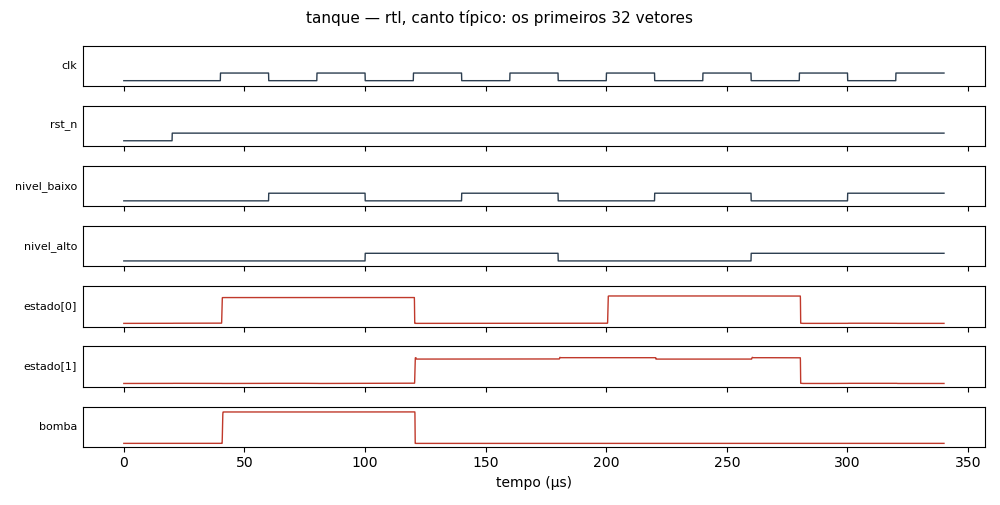

The file beside this chart, header and first rows:
corner, vector, clk, rst_n, nivel_baixo, nivel_alto, exp_estado[0], v_estado[0], got_estado[0], tpd_estado[0]_s, exp_estado[1], v_estado[1], got_estado[1], tpd_estado[1]_s, exp_bomba, v_bomba, got_bomba, tpd_bomba_s, tpd_max_s, status
típico, 0, 0, 0, 0, 0, 0, 0.05834, 0, , 0, 0.05834, 0, , 0, 0.08373, 0, , , ok
típico, 1, 0, 1, 0, 0, 0, 0.07787, 0, , 0, 0.07787, 0, , 0, 0.08373, 0, , , ok
típico, 2, 1, 1, 0, 0, 1, 3.78, 1, 6.0984e-07, 0, 0.05912, 0, , 1, 4.61, 1, 8.3355e-07, 8.3355e-07, ok
típico, 3, 0, 1, 1, 0, 1, 3.781, 1, , 0, 0.07787, 0, , 1, 4.61, 1, , , ok
típico, 4, 1, 1, 1, 0, 1, 3.78, 1, , 0, 0.05912, 0, , 1, 4.61, 1, , , ok
típico, 5, 0, 1, 0, 1, 1, 3.781, 1, , 0, 0.07787, 0, , 1, 4.61, 1, , , ok
típico, 6, 1, 1, 0, 1, 0, 0.05912, 0, 5.32e-07, 1, 3.576, 1, 6.108e-07, 0, 0.08001, 0, 7.444e-07, 7.444e-07, ok
típico, 7, 0, 1, 1, 1, 0, 0.07787, 0, , 1, 3.577, 1, , 0, 0.08001, 0, , , ok
típico, 8, 1, 1, 1, 1, 0, 0.05912, 0, , 1, 3.576, 1, , 0, 0.08001, 0, , , ok
típico, 9, 0, 1, 0, 0, 0, 0.07787, 0, , 1, 3.776, 1, , 0, 0.07998, 0, , , ok
típico, 10, 1, 1, 0, 0, 1, 4.01, 1, 6.098e-07, 1, 3.77, 1, , 0, 0.08373, 0, , 6.098e-07, ok
típico, 11, 0, 1, 1, 0, 1, 4.011, 1, , 1, 3.573, 1, , 0, 0.08373, 0, , , ok
típico, 12, 1, 1, 1, 0, 1, 4.01, 1, , 1, 3.571, 1, , 0, 0.08373, 0, , , ok
típico, 13, 0, 1, 0, 1, 1, 4.011, 1, , 1, 3.771, 1, , 0, 0.08377, 0, , , ok
típico, 14, 1, 1, 0, 1, 0, 0.05911, 0, 5.366e-07, 0, 0.05911, 0, 5.345e-07, 0, 0.08377, 0, , 5.366e-07, ok
típico, 15, 0, 1, 1, 1, 0, 0.07787, 0, , 0, 0.07787, 0, , 0, 0.08377, 0, , , ok
típico, 16, 1, 1, 1, 1, 0, 0.05912, 0, , 0, 0.05912, 0, , 0, 0.08377, 0, , , ok
lento, 0, 0, 0, 0, 0, 0, 0.05737, 0, , 0, 0.05738, 0, , 0, 0.08307, 0, , , ok
lento, 1, 0, 1, 0, 0, 0, 0.07675, 0, , 0, 0.07675, 0, , 0, 0.08307, 0, , , ok
lento, 2, 1, 1, 0, 0, 1, 3.612, 1, 6.701e-07, 0, 0.05816, 0, , 1, 4.387, 1, 8.6263e-07, 8.6263e-07, ok
lento, 3, 0, 1, 1, 0, 1, 3.613, 1, , 0, 0.07675, 0, , 1, 4.387, 1, , , ok
lento, 4, 1, 1, 1, 0, 1, 3.612, 1, , 0, 0.05816, 0, , 1, 4.387, 1, , , ok
lento, 5, 0, 1, 0, 1, 1, 3.613, 1, , 0, 0.07675, 0, , 1, 4.387, 1, , , ok
lento, 6, 1, 1, 0, 1, 0, 0.05816, 0, 6.146e-07, 1, 3.422, 1, 6.749e-07, 0, 0.07903, 0, 8.031e-07, 8.031e-07, ok
lento, 7, 0, 1, 1, 1, 0, 0.07675, 0, , 1, 3.423, 1, , 0, 0.07903, 0, , , ok
lento, 8, 1, 1, 1, 1, 0, 0.05816, 0, , 1, 3.422, 1, , 0, 0.07903, 0, , , ok
lento, 9, 0, 1, 0, 0, 0, 0.07675, 0, , 1, 3.608, 1, , 0, 0.079, 0, , , ok
lento, 10, 1, 1, 0, 0, 1, 3.826, 1, 6.699e-07, 1, 3.603, 1, , 0, 0.08307, 0, , 6.699e-07, ok
lento, 11, 0, 1, 1, 0, 1, 3.828, 1, , 1, 3.419, 1, , 0, 0.08307, 0, , , ok
lento, 12, 1, 1, 1, 0, 1, 3.826, 1, , 1, 3.418, 1, , 0, 0.08307, 0, , , ok
lento, 13, 0, 1, 0, 1, 1, 3.828, 1, , 1, 3.604, 1, , 0, 0.08311, 0, , , ok
lento, 14, 1, 1, 0, 1, 0, 0.05815, 0, 6.189e-07, 0, 0.05816, 0, 6.16e-07, 0, 0.08311, 0, , 6.189e-07, ok
lento, 15, 0, 1, 1, 1, 0, 0.07675, 0, , 0, 0.07675, 0, , 0, 0.08311, 0, , , ok
lento, 16, 1, 1, 1, 1, 0, 0.05816, 0, , 0, 0.05816, 0, , 0, 0.08311, 0, , , ok
rápido, 0, 0, 0, 0, 0, 0, 0.06079, 0, , 0, 0.06079, 0, , 0, 0.08841, 0, , , ok
rápido, 1, 0, 1, 0, 0, 0, 0.08219, 0, , 0, 0.08219, 0, , 0, 0.08841, 0, , , ok
rápido, 2, 1, 1, 0, 0, 1, 3.94, 1, 6.2593e-07, 0, 0.06162, 0, , 1, 4.832, 1, 8.8815e-07, 8.8815e-07, ok
rápido, 3, 0, 1, 1, 0, 1, 3.942, 1, , 0, 0.08219, 0, , 1, 4.832, 1, , , ok
rápido, 4, 1, 1, 1, 0, 1, 3.94, 1, , 0, 0.06162, 0, , 1, 4.832, 1, , , ok
rápido, 5, 0, 1, 0, 1, 1, 3.942, 1, , 0, 0.08219, 0, , 1, 4.832, 1, , , ok
rápido, 6, 1, 1, 0, 1, 0, 0.06163, 0, 5.291e-07, 1, 3.721, 1, 6.264e-07, 0, 0.08446, 0, 7.683e-07, 7.683e-07, ok
rápido, 7, 0, 1, 1, 1, 0, 0.08219, 0, , 1, 3.722, 1, , 0, 0.08446, 0, , , ok
rápido, 8, 1, 1, 1, 1, 0, 0.06162, 0, , 1, 3.721, 1, , 0, 0.08446, 0, , , ok
rápido, 9, 0, 1, 0, 0, 0, 0.08219, 0, , 1, 3.936, 1, , 0, 0.08443, 0, , , ok
rápido, 10, 1, 1, 0, 0, 1, 4.187, 1, 6.284e-07, 1, 3.929, 1, , 0, 0.08841, 0, , 6.284e-07, ok
rápido, 11, 0, 1, 1, 0, 1, 4.188, 1, , 1, 3.718, 1, , 0, 0.08841, 0, , , ok
rápido, 12, 1, 1, 1, 0, 1, 4.187, 1, , 1, 3.716, 1, , 0, 0.08841, 0, , , ok
rápido, 13, 0, 1, 0, 1, 1, 4.188, 1, , 1, 3.931, 1, , 0, 0.08845, 0, , , ok
rápido, 14, 1, 1, 0, 1, 0, 0.06162, 0, 5.318e-07, 0, 0.06163, 0, 5.296e-07, 0, 0.08845, 0, , 5.318e-07, ok
rápido, 15, 0, 1, 1, 1, 0, 0.08219, 0, , 0, 0.08219, 0, , 0, 0.08845, 0, , , ok
rápido, 16, 1, 1, 1, 1, 0, 0.06162, 0, , 0, 0.06162, 0, , 0, 0.08845, 0, , , ok
quente, 0, 0, 0, 0, 0, 0, 0.06115, 0, , 0, 0.06116, 0, , 0, 0.09015, 0, , , ok
quente, 1, 0, 1, 0, 0, 0, 0.0831, 0, , 0, 0.0831, 0, , 0, 0.09015, 0, , , ok
quente, 2, 1, 1, 0, 0, 1, 3.581, 1, 6.4401e-07, 0, 0.06204, 0, , 1, 4.377, 1, 8.9236e-07, 8.9236e-07, ok
quente, 3, 0, 1, 1, 0, 1, 3.582, 1, , 0, 0.0831, 0, , 1, 4.377, 1, , , ok
quente, 4, 1, 1, 1, 0, 1, 3.581, 1, , 0, 0.06204, 0, , 1, 4.377, 1, , , ok
quente, 5, 0, 1, 0, 1, 1, 3.582, 1, , 0, 0.0831, 0, , 1, 4.377, 1, , , ok
quente, 6, 1, 1, 0, 1, 0, 0.06205, 0, 5.617e-07, 1, 3.385, 1, 6.455e-07, 0, 0.08567, 0, 7.945e-07, 7.945e-07, ok
quente, 7, 0, 1, 1, 1, 0, 0.0831, 0, , 1, 3.387, 1, , 0, 0.08567, 0, , , ok
quente, 8, 1, 1, 1, 1, 0, 0.06204, 0, , 1, 3.385, 1, , 0, 0.08567, 0, , , ok
... 8 more rows
